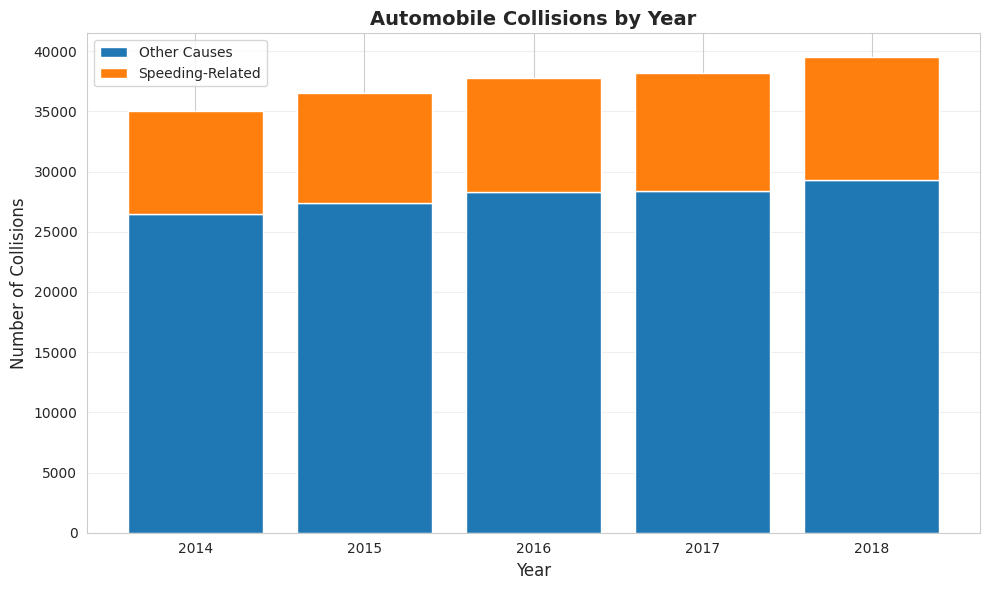
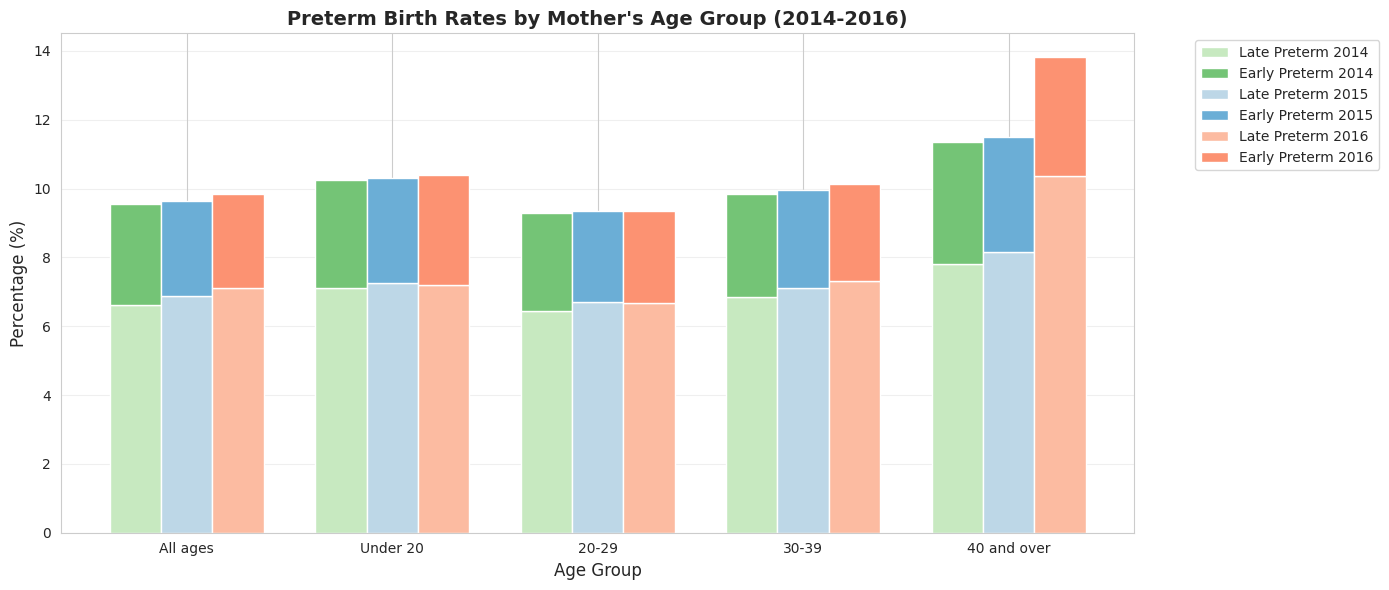
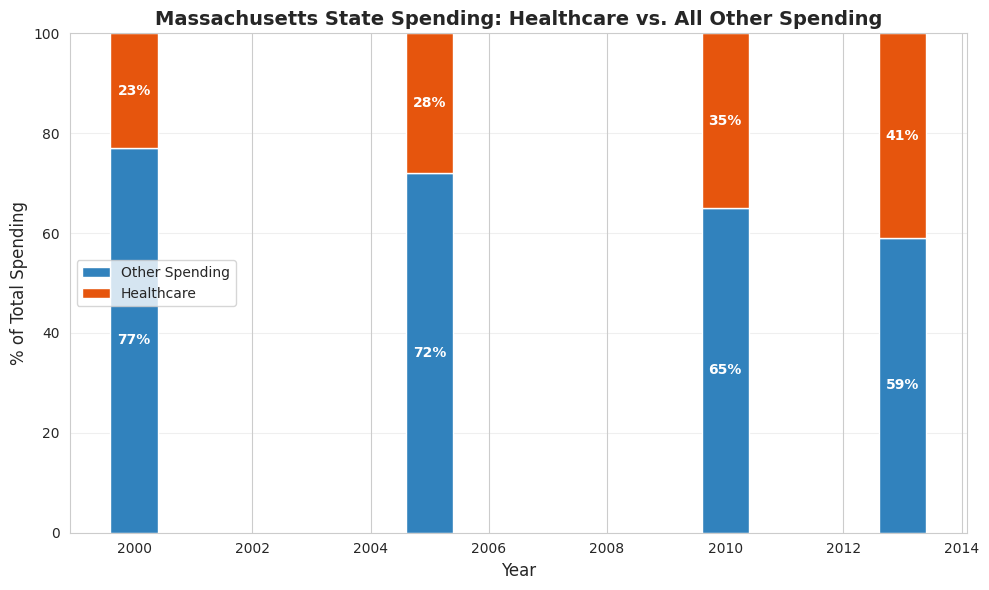
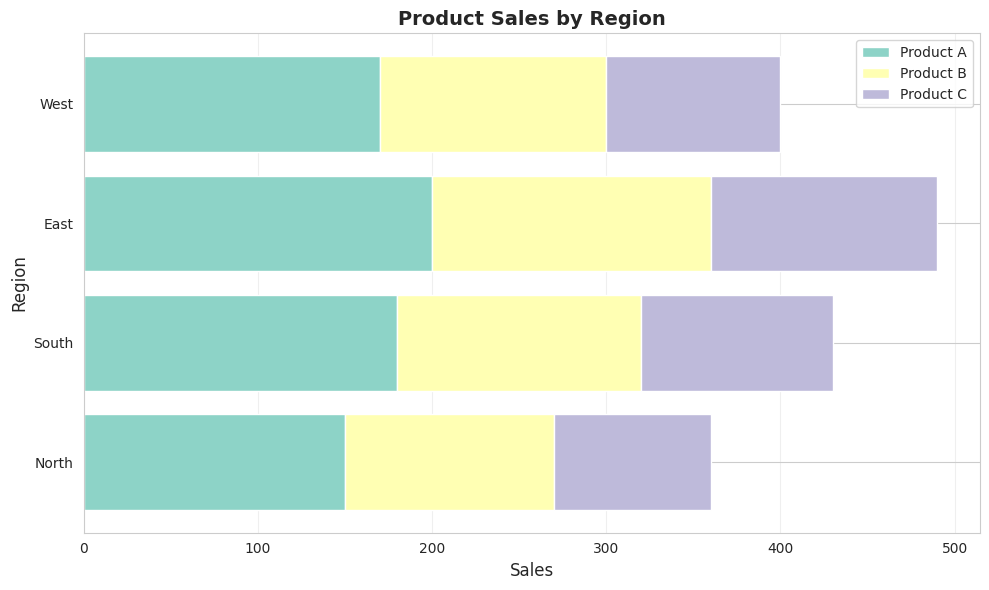

Python code for these plots, in order:
# Import required libraries
import pandas as pd
import numpy as np
import matplotlib.pyplot as plt
import seaborn as sns

# Set the style for better-looking plots
sns.set_style("whitegrid")

# Create sample collision data
years = [2014, 2015, 2016, 2017, 2018]
total_collisions = [35000, 36500, 37800, 38200, 39500]
speeding_collisions = [8500, 9100, 9500, 9800, 10200]

# Calculate non-speeding collisions
other_collisions = [total - speeding for total, speeding in zip(total_collisions, speeding_collisions)]

print("Collision Data:")
collision_df = pd.DataFrame({
    'Year': years,
    'Speeding': speeding_collisions,
    'Other': other_collisions,
    'Total': total_collisions
})
print(collision_df)

# Create stacked bar chart
fig, ax = plt.subplots(figsize=(10, 6))

# Create the bars
ax.bar(years, other_collisions, label='Other Causes', color='#1f77b4')
ax.bar(years, speeding_collisions, bottom=other_collisions, label='Speeding-Related', color='#ff7f0e')

# Customize the chart
ax.set_title('Automobile Collisions by Year', fontsize=14, fontweight='bold')
ax.set_xlabel('Year', fontsize=12)
ax.set_ylabel('Number of Collisions', fontsize=12)
ax.legend()
ax.grid(axis='y', alpha=0.3)

plt.tight_layout()
plt.show()

print("\nInterpretation: The stacked bars show both the total collisions and")
print("the breakdown between speeding-related and other causes.")

# Create preterm birth data (percentages)
age_groups = ['All ages', 'Under 20', '20-29', '30-39', '40 and over']
years = ['2014', '2015', '2016']

# Data for early and late preterm births (in percentages)
data_2014 = {
    'Early': [2.93, 3.15, 2.85, 2.98, 3.52],
    'Late': [6.63, 7.10, 6.45, 6.85, 7.82]
}

data_2015 = {
    'Early': [2.76, 3.05, 2.65, 2.85, 3.35],
    'Late': [6.87, 7.25, 6.70, 7.10, 8.15]
}

data_2016 = {
    'Early': [2.75, 3.20, 2.68, 2.82, 3.45],
    'Late': [7.10, 7.20, 6.68, 7.30, 10.37]
}

print("Preterm Birth Percentages by Age Group and Year")

# Create stacked bar chart for preterm births
fig, ax = plt.subplots(figsize=(14, 6))

x = np.arange(len(age_groups))
width = 0.25

# Plot for each year
# 2014
ax.bar(x - width, data_2014['Late'], width, label='Late Preterm 2014', color='#c7e9c0')
ax.bar(x - width, data_2014['Early'], width, bottom=data_2014['Late'], label='Early Preterm 2014', color='#74c476')

# 2015
ax.bar(x, data_2015['Late'], width, label='Late Preterm 2015', color='#bdd7e7')
ax.bar(x, data_2015['Early'], width, bottom=data_2015['Late'], label='Early Preterm 2015', color='#6baed6')

# 2016
ax.bar(x + width, data_2016['Late'], width, label='Late Preterm 2016', color='#fcbba1')
ax.bar(x + width, data_2016['Early'], width, bottom=data_2016['Late'], label='Early Preterm 2016', color='#fc9272')

# Customize the chart
ax.set_title('Preterm Birth Rates by Mother\'s Age Group (2014-2016)', fontsize=14, fontweight='bold')
ax.set_xlabel('Age Group', fontsize=12)
ax.set_ylabel('Percentage (%)', fontsize=12)
ax.set_xticks(x)
ax.set_xticklabels(age_groups)
ax.legend(bbox_to_anchor=(1.05, 1), loc='upper left')
ax.grid(axis='y', alpha=0.3)

plt.tight_layout()
plt.show()

# Create Massachusetts spending data (relative frequencies)
years_ma = [2000, 2005, 2010, 2013]
healthcare_pct = [23, 28, 35, 41]
other_spending_pct = [77, 72, 65, 59]

print("Massachusetts State Spending (% of Total):")
spending_df = pd.DataFrame({
    'Year': years_ma,
    'Healthcare': healthcare_pct,
    'Other Spending': other_spending_pct
})
print(spending_df)

# Create relative frequency stacked bar chart
fig, ax = plt.subplots(figsize=(10, 6))

# Create the bars
ax.bar(years_ma, other_spending_pct, label='Other Spending', color='#3182bd')
ax.bar(years_ma, healthcare_pct, bottom=other_spending_pct, label='Healthcare', color='#e6550d')

# Customize the chart
ax.set_title('Massachusetts State Spending: Healthcare vs. All Other Spending', fontsize=14, fontweight='bold')
ax.set_xlabel('Year', fontsize=12)
ax.set_ylabel('% of Total Spending', fontsize=12)
ax.set_ylim(0, 100)
ax.legend(loc='center left')
ax.grid(axis='y', alpha=0.3)

# Add percentage labels on bars
for i, year in enumerate(years_ma):
    # Healthcare percentage label
    ax.text(year, other_spending_pct[i] + healthcare_pct[i]/2, f'{healthcare_pct[i]}%', 
            ha='center', va='center', fontweight='bold', color='white')
    # Other spending percentage label
    ax.text(year, other_spending_pct[i]/2, f'{other_spending_pct[i]}%', 
            ha='center', va='center', fontweight='bold', color='white')

plt.tight_layout()
plt.show()

print("\nKey Observation: Healthcare spending has risen from 23% to 41% of total")
print("state spending between 2000 and 2013.")

# Create sample data for product sales by region
regions = ['North', 'South', 'East', 'West']
product_a = [150, 180, 200, 170]
product_b = [120, 140, 160, 130]
product_c = [90, 110, 130, 100]

# Create horizontal stacked bar chart
fig, ax = plt.subplots(figsize=(10, 6))

# Create the bars
ax.barh(regions, product_a, label='Product A', color='#8dd3c7')
ax.barh(regions, product_b, left=product_a, label='Product B', color='#ffffb3')
ax.barh(regions, product_c, left=[a+b for a, b in zip(product_a, product_b)], label='Product C', color='#bebada')

# Customize the chart
ax.set_title('Product Sales by Region', fontsize=14, fontweight='bold')
ax.set_xlabel('Sales', fontsize=12)
ax.set_ylabel('Region', fontsize=12)
ax.legend()
ax.grid(axis='x', alpha=0.3)

plt.tight_layout()
plt.show()

# Your code here
